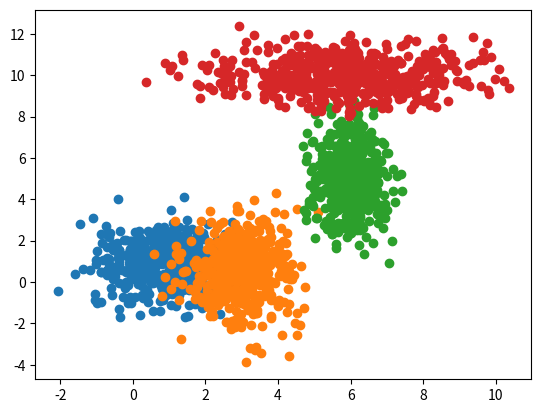

Reproduce this figure in Python.
#!/usr/bin/env python3
# -*- coding: utf-8 -*-
"""
Created on Thu Jul 26 14:25:40 2018

@author: miri-o
"""

import numpy as np
import pandas as pd
import matplotlib.pyplot as plt

#matr = np.random.random((100, 2))
#data = pd.DataFrame(matr)
#data.to_csv('/media/miri-o/Documents/Immune2vec/vectors/random_matrix_100x2.csv')
dist1x = np.random.normal(1, scale=1.0, size=500)
dist1y = np.random.normal(1, scale=1.0, size=500)
plt.scatter(dist1x, dist1y)

dist2x = np.random.normal(3, scale=0.7, size=500)
dist2y = np.random.normal(.6, scale=1.3, size=500)
plt.scatter(dist2x, dist2y)

dist3x = np.random.normal(6, scale=0.5, size=500)
dist3y = np.random.normal(5, scale=1.4, size=500)
plt.scatter(dist3x, dist3y)

dist4x = np.random.normal(6, scale=1.7, size=500)
dist4y = np.random.normal(10, scale=.8, size=500)
plt.scatter(dist4x, dist4y)

x = np.concatenate((dist1x, dist2x, dist3x, dist4x))
y = np.concatenate((dist1y, dist2y, dist3y, dist4y))
labels = np.concatenate((np.ones(500), np.ones(500)*2, np.ones(500)*3, np.ones(500)*4))

data = {'x':x, 'y':y, 'labels':labels}
DF = pd.DataFrame(data, columns=['x','y', 'labels'])
DF.to_csv('C:\\Users\\<user>\\Dropbox\\BIU\\LAB\\4_gaussians_test.csv', index=False)
#print(DF)



